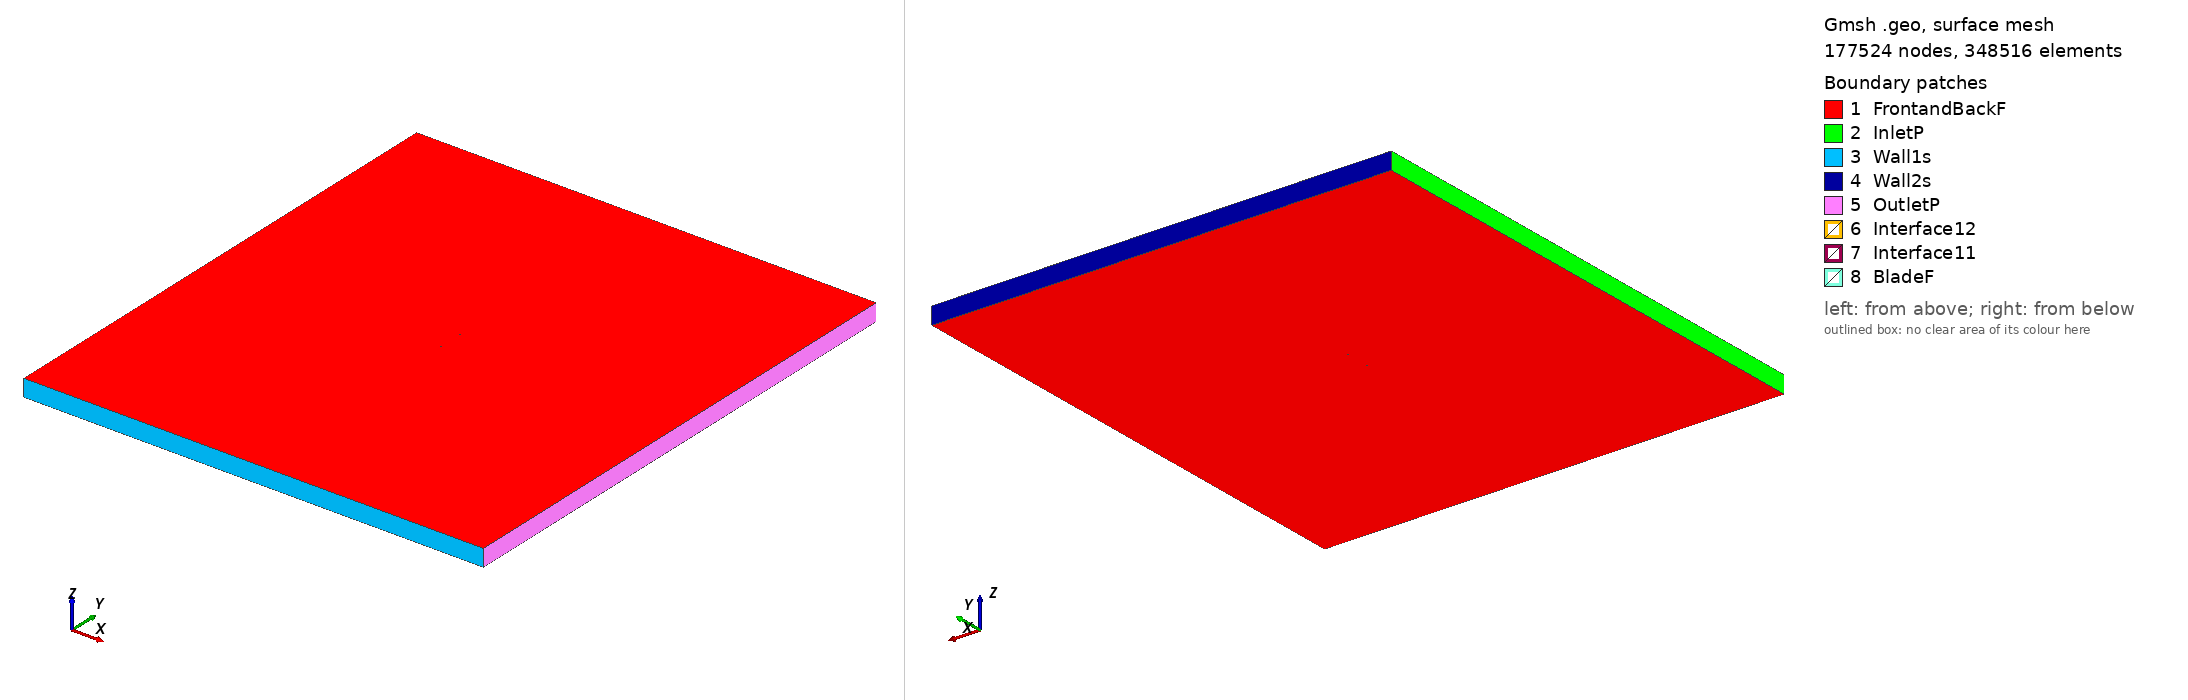

Gmsh geometry script, surface-meshed: 177524 nodes, 348516 surface elements. Boundary patches (legend numbers): 1 FrontandBackF, 2 InletP, 3 Wall1s, 4 Wall2s, 5 OutletP, 6 Interface12, 7 Interface11, 8 BladeF. Left view from above one corner, right view from below the opposite corner. Legend entries are the model's physical surfaces. The drawing asked Gmsh for element sizes between 1% and 20% of the model's largest extent; the script's own settings can give other sizes.

=== n5h15_tsr_5.2298_aoa_-5.4718.geo (drawn) ===
SetFactory("OpenCASCADE");

Point(1) = {0.074615, 0.742164, 0, 1.0};
Point(2) = {0.072470, 0.742146, 0, 1.0};
Point(3) = {0.064637, 0.742302, 0, 1.0};
Point(4) = {0.048854, 0.743839, 0, 1.0};
Point(5) = {0.032970, 0.746430, 0, 1.0};
Point(6) = {0.017114, 0.748726, 0, 1.0};
Point(7) = {0.001357, 0.750000, 0, 1.0};
Point(8) = {-0.014251, 0.749709, 0, 1.0};
Point(9) = {-0.029727, 0.748039, 0, 1.0};
Point(10) = {-0.037370, 0.746212, 0, 1.0};
Point(11) = {-0.044983, 0.744076, 0, 1.0};
Point(12) = {-0.052561, 0.741567, 0, 1.0};
Point(13) = {-0.060080, 0.738455, 0, 1.0};
Point(14) = {-0.063811, 0.736589, 0, 1.0};
Point(15) = {-0.067513, 0.734428, 0, 1.0};
Point(16) = {-0.071173, 0.731834, 0, 1.0};
Point(17) = {-0.072960, 0.730086, 0, 1.0};
Point(18) = {-0.074658, 0.727411, 0, 1.0};
Point(19) = {-0.072457, 0.724834, 0, 1.0};
Point(20) = {-0.070453, 0.724319, 0, 1.0};
Point(21) = {-0.066514, 0.724001, 0, 1.0};
Point(22) = {-0.062592, 0.723868, 0, 1.0};
Point(23) = {-0.058670, 0.723736, 0, 1.0};
Point(24) = {-0.050858, 0.723796, 0, 1.0};
Point(25) = {-0.043051, 0.723903, 0, 1.0};
Point(26) = {-0.035270, 0.724289, 0, 1.0};
Point(27) = {-0.027493, 0.724721, 0, 1.0};
Point(28) = {-0.011963, 0.725818, 0, 1.0};
Point(29) = {0.003546, 0.727147, 0, 1.0};
Point(30) = {0.019030, 0.728724, 0, 1.0};
Point(31) = {0.034462, 0.730859, 0, 1.0};
Point(32) = {0.049820, 0.733753, 0, 1.0};
Point(33) = {0.065063, 0.737856, 0, 1.0};
Point(34) = {0.072670, 0.740054, 0, 1.0};
Point(35) = {0.074759, 0.740658, 0, 1.0};
Point(36) = {-0.074615, -0.742164, 0, 1.0};
Point(37) = {-0.072470, -0.742146, 0, 1.0};
Point(38) = {-0.064637, -0.742302, 0, 1.0};
Point(39) = {-0.048854, -0.743839, 0, 1.0};
Point(40) = {-0.032970, -0.746430, 0, 1.0};
Point(41) = {-0.017114, -0.748726, 0, 1.0};
Point(42) = {-0.001357, -0.750000, 0, 1.0};
Point(43) = {0.014251, -0.749709, 0, 1.0};
Point(44) = {0.029727, -0.748039, 0, 1.0};
Point(45) = {0.037370, -0.746212, 0, 1.0};
Point(46) = {0.044983, -0.744076, 0, 1.0};
Point(47) = {0.052561, -0.741567, 0, 1.0};
Point(48) = {0.060080, -0.738455, 0, 1.0};
Point(49) = {0.063811, -0.736589, 0, 1.0};
Point(50) = {0.067513, -0.734428, 0, 1.0};
Point(51) = {0.071173, -0.731834, 0, 1.0};
Point(52) = {0.072960, -0.730086, 0, 1.0};
Point(53) = {0.074658, -0.727411, 0, 1.0};
Point(54) = {0.072457, -0.724834, 0, 1.0};
Point(55) = {0.070453, -0.724319, 0, 1.0};
Point(56) = {0.066514, -0.724001, 0, 1.0};
Point(57) = {0.062592, -0.723868, 0, 1.0};
Point(58) = {0.058670, -0.723736, 0, 1.0};
Point(59) = {0.050858, -0.723796, 0, 1.0};
Point(60) = {0.043051, -0.723903, 0, 1.0};
Point(61) = {0.035270, -0.724289, 0, 1.0};
Point(62) = {0.027493, -0.724721, 0, 1.0};
Point(63) = {0.011963, -0.725818, 0, 1.0};
Point(64) = {-0.003546, -0.727147, 0, 1.0};
Point(65) = {-0.019030, -0.728724, 0, 1.0};
Point(66) = {-0.034462, -0.730859, 0, 1.0};
Point(67) = {-0.049820, -0.733753, 0, 1.0};
Point(68) = {-0.065063, -0.737856, 0, 1.0};
Point(69) = {-0.072670, -0.740054, 0, 1.0};
Point(70) = {-0.074759, -0.740658, 0, 1.0};

// Lines: first blade (splines 1-4)
Spline(1) = {1:35};
Spline(2) = {35,1};

// Lines: second blade (splines 5-8)
Spline(3) = {36:70};
Spline(4) = {70,36};

// Outer domain (points 20001-4 and lines)
Point(71) = {-13.50000000, -15.00000000, 0, 1.0};
Point(72) = {-13.50000000, 15.00000000, 0, 1.0};
Point(73) = {13.50000000, 15.00000000, 0, 1.0};
Point(74) = {13.50000000, -15.00000000, 0, 1.0};
Line(11) = {71, 72};
Line(12) = {72, 73};
Line(13) = {73, 74};
Line(14) = {71, 74};

// Interface (between moving and stationary domain) (circles)
Circle(9) = {0, 0, 0, 0.80000000, 0, 2*Pi};
Circle(10) = {0, 0, 0, 0.80000000, 0, 2*Pi};

// Loops collect Lines/Splines/etc (blade1, blade2, domain, first circle)
Line Loop(1) = {1:2};
Line Loop(2) = {3:4};
Line Loop(3) = {11,12,13,-14};
Line Loop(4) = {9};

// BooleanDifference cuts out the circle/interface from the domain
Plane Surface(1) = {3};
Plane Surface(2) = {4};
BooleanDifference{ Surface{1}; Delete;}{ Surface{2}; Delete;}

// This one cuts out the blades from the inner circle/interface
Line Loop(6) = {10};
Plane Surface(5) = {6};
Plane Surface(6) = {1};
Plane Surface(7) = {2};
BooleanDifference{ Surface{5}; Delete;}{ Surface{6,7}; Delete;}

// extrude to 3rd dimension
Extrude {0, 0, 1} {Surface{1}; Surface{5}; Layers{1}; Recombine;}

// Physical Surfaces are the named boundaries (patches)
Physical Surface("Interface11") = {12};
Physical Surface("Interface12") = {10};

// sides of domain
Physical Surface("InletP") = {6};
Physical Surface("OutletP") = {9};

// top and bottom of domain
Physical Surface("Wall1s") = {7};
Physical Surface("Wall2s") = {8};

// Check FrontandBackF by ensuring there is nothing in the 3rd dimension
Physical Surface("FrontandBackF") = {1,11,5,17};
Physical Surface("BladeF") = {13:16};
Physical Volume("Turbine") = {2};
Physical Volume("Farfield") = {1};

// settings for airfoil boundary layer
Field[1] = BoundaryLayer;
Field[1].EdgesList = {1:4};
Field[1].hwall_n = 1e-3;
Field[1].thickness = 1.5e-2;
Field[1].ratio = 1.05;
Field[1].Quads = 1;
BoundaryLayer Field = 1;

// control points for mesh (blade and interface)
// floor((arc length / 1.5mm)/ 2) -> Transfinite Line
Transfinite Line {1,3} = 102 Using Progression 1;
Transfinite Line {2,4} = 2 Using Progression 1;
Transfinite Line {9, 15} = 800 Using Progression 1;

// For more information on gmsh syntax, visit http://gmsh.info/doc/texinfo/gmsh.html
